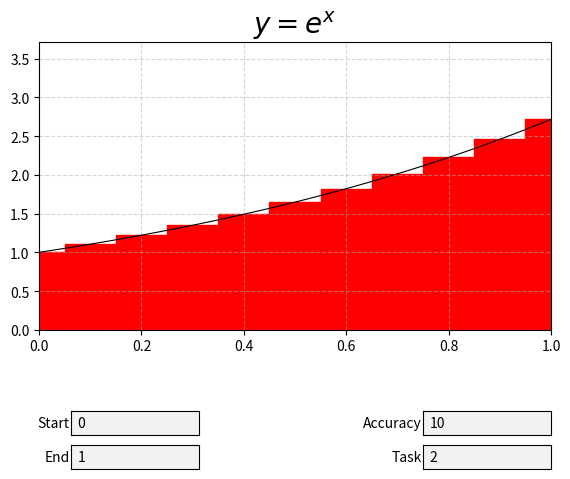

Write Python code to recreate this figure.
import matplotlib.pyplot as plt
from matplotlib.widgets import TextBox
import math
import random
import sys
from dataclasses import dataclass
from enum import Enum

class Equipment(Enum):
    LEFT = 1
    RIGHT = 2
    MIDDLE = 3
    RANDOM = 4

@dataclass
class Point:
    x: int
    y: int

@dataclass
class Settings:
    task: int
    start: int
    end: int
    accuracy: int
    equipment: Equipment

class CalculatorUtils:
    @staticmethod
    def get_formula_value_at(x: int, settings: Settings) -> int:
        match settings.task:
            case 2:  return math.e ** x
            case 10: return math.e ** (2 * x)
            case 22: return x ** 3
            case 26: return math.e ** (2 * x)
            case 31: return 3 ** x 
            case _:  raise Exception('Unsupported task')

    @staticmethod
    def calculate_graph_points(settings: Settings) -> list[Point]:
        points = []

        delta_x = CalculatorUtils.calculate_delta_x(settings)
        for i in range(settings.accuracy + 1):
            x = settings.start + i * delta_x
            points.append(Point(x, CalculatorUtils.get_formula_value_at(x, settings)))

        return points
    
    @staticmethod
    def calculate_integral_sum(settings: Settings) -> float:
        integral_sum = 0

        delta_x = CalculatorUtils.calculate_delta_x(settings)
        delta_x_shift = CalculatorUtils.calculate_integral_shape_shift(settings)
        for i in range(settings.accuracy + 1):
            x = settings.start + i * delta_x
            integral_sum += delta_x * CalculatorUtils.get_formula_value_at(x, settings)

        match settings.equipment:
            case Equipment.LEFT:   integral_sum -= CalculatorUtils.get_formula_value_at(settings.start, settings) * delta_x
            case Equipment.RIGHT:  integral_sum -= CalculatorUtils.get_formula_value_at(settings.end, settings) * delta_x
            case Equipment.MIDDLE: integral_sum -= ((CalculatorUtils.get_formula_value_at(settings.start, settings) + CalculatorUtils.get_formula_value_at(settings.end, settings)) / 2) * delta_x
            case Equipment.RANDOM: integral_sum -= CalculatorUtils.get_formula_value_at(settings.start, settings) * delta_x_shift + \
                                                   CalculatorUtils.get_formula_value_at(settings.end, settings) * (delta_x - delta_x_shift)

        return integral_sum

    @staticmethod
    def calculate_delta_x(settings: Settings) -> int:
        return (settings.end - settings.start) / settings.accuracy

    @staticmethod
    def calculate_integral_shape_shift(settings: Settings) -> int:
        delta_x = CalculatorUtils.calculate_delta_x(settings)
        match settings.equipment:
            case Equipment.LEFT:   return 0
            case Equipment.RIGHT:  return delta_x
            case Equipment.MIDDLE: return delta_x / 2
            case Equipment.RANDOM: return random.uniform(0, delta_x)
            case _:                raise Exception('Unsupported equipment')

class Drawer:
    def __init__(self, settings: Settings):
        self.__settings = settings
        self.__points = CalculatorUtils.calculate_graph_points(settings)
        _, self.__axes = plt.subplots()

        # accuracy
        self.accuracy_box = plt.axes([0.7, 0.08, 0.2, 0.05])
        self.accuracy_text_box = TextBox(self.accuracy_box, 'Accuracy', initial=str(settings.accuracy))
        self.accuracy_text_box.on_submit(self.on_accuracy_change)

        # task
        self.task_box = plt.axes([0.7, 0.01, 0.2, 0.05])
        self.task_text_box = TextBox(self.task_box, 'Task', initial=str(settings.task))
        self.task_text_box.on_submit(self.on_task_change)

        # start
        self.start_box = plt.axes([0.15, 0.08, 0.2, 0.05])
        self.start_text_box = TextBox(self.start_box, 'Start', initial=str(settings.start))
        self.start_text_box.on_submit(self.on_start_change)

        # end
        self.end_box = plt.axes([0.15, 0.01, 0.2, 0.05])
        self.end_text_box = TextBox(self.end_box, 'End', initial=str(settings.end))
        self.end_text_box.on_submit(self.on_end_change)
    
    def on_accuracy_change(self, text):
        try:
            new_accuracy = int(text)
            self.__settings.accuracy = new_accuracy
            self.update()
        except ValueError:
            pass

    def on_task_change(self, text):
        try:
            new_task = int(text)
            self.__settings.task = new_task
            self.update()
        except ValueError:
            pass

    def on_start_change(self, text):
        try:
            new_start = int(text)
            self.__settings.start = new_start
            self.update()
        except ValueError:
            pass

    def on_end_change(self, text):
        try:
            new_end = int(text)
            self.__settings.end = new_end
            self.update()
        except ValueError:
            pass

    def on_equipment_change(self, text):
        try:
            new_equipment = int(text)
            self.__settings.equipment = Equipment(new_equipment)
            self.update()
        except ValueError:
            pass

    def update(self):
        self.__points = CalculatorUtils.calculate_graph_points(self.__settings)
        self.draw()

    def create_integral_shape(self) -> list[plt.Rectangle]:
        rectangles = []

        delta_x = CalculatorUtils.calculate_delta_x(self.__settings)
        delta_x_shift = CalculatorUtils.calculate_integral_shape_shift(self.__settings)
        for point in self.__points:
            rectangles.append(self.create_integral_rectangle(point, delta_x, delta_x_shift))

        return rectangles

    def create_integral_rectangle(self, point: Point, delta_x: int, delta_x_shift: int) -> plt.Rectangle:
        return plt.Rectangle((point.x - delta_x_shift, 0), delta_x, point.y, edgecolor='red', facecolor='red')

    def get_formula_text(self) -> str:
        match self.__settings.task:
            case 2:  return r'$y = e^x$'
            case 10: return r'$y = e^{2x}$'
            case 22: return r'$y = x^3$'
            case 26: return r'$y = e^{2x}$'
            case 31: return r'$y = 3^x$'
            case _:  raise Exception('Unsupported task')

    def create_window(self) -> None:
        self.__axes.set_title(self.get_formula_text(), fontsize=20)
        self.__axes.set_xlim(self.__settings.start, self.__settings.end)
        self.__axes.set_ylim(min(point.y for point in self.__points) - 1, max(point.y for point in self.__points) + 1)
        self.__axes.grid(linestyle="--", alpha=0.5, zorder=0)
        self.__axes.set_position([0.1, 0.3, 0.8, 0.6])

    def draw_integral_sum(self) -> None:
        rectangles = self.create_integral_shape()
        for rectangle in rectangles:
            self.__axes.add_patch(rectangle)

    def draw_graph(self) -> None:
        settings_for_graph = Settings(
            task = self.__settings.task,
            start = self.__settings.start,
            end = self.__settings.end,
            accuracy = 1000000,
            equipment = Equipment.RANDOM
        )
        points = CalculatorUtils.calculate_graph_points(settings_for_graph)
        self.__axes.plot([point.x for point in points], [point.y for point in points], color='black', linewidth=0.8)
        
    def draw(self) -> None:
        self.__axes.clear()
        self.draw_graph()
        self.draw_integral_sum()
        self.create_window()

def read_settings(args: list[str]) -> Settings:
    settings = Settings(
        task = 2,
        start = 0,
        end = 1,
        accuracy = 10,
        equipment = Equipment.MIDDLE
    )
    return settings

if __name__ == '__main__':
    Drawer(read_settings(sys.argv)).draw()
    print(CalculatorUtils.calculate_integral_sum(read_settings(sys.argv)))
    plt.show()
